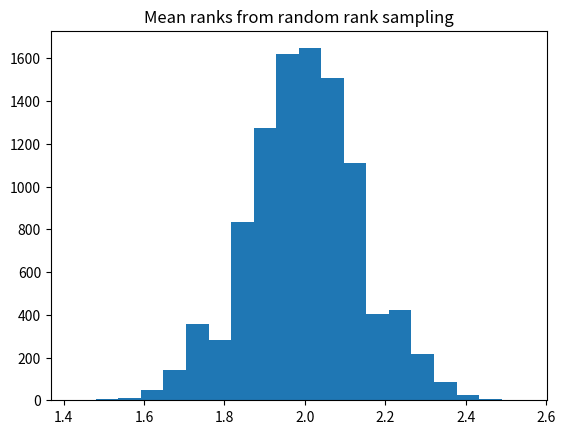

Generate this figure with matplotlib:
import numpy as np
import matplotlib.pyplot as plt

rnd = np.random.default_rng()

n_iters = 10_000

# Make array to store results for each trial.
results = np.zeros(n_iters)

for i in range(n_iters):
    ranks = rnd.choice([1, 2, 3], size=33)
    mean_rank = np.mean(ranks)
    results[i] = mean_rank

plt.hist(results, bins=20)
plt.title('Mean ranks from random rank sampling')

k = np.sum(results <= 1.48)
kk = k / n_iters

print('Proportion of mean ranks <= 1.48:', kk)